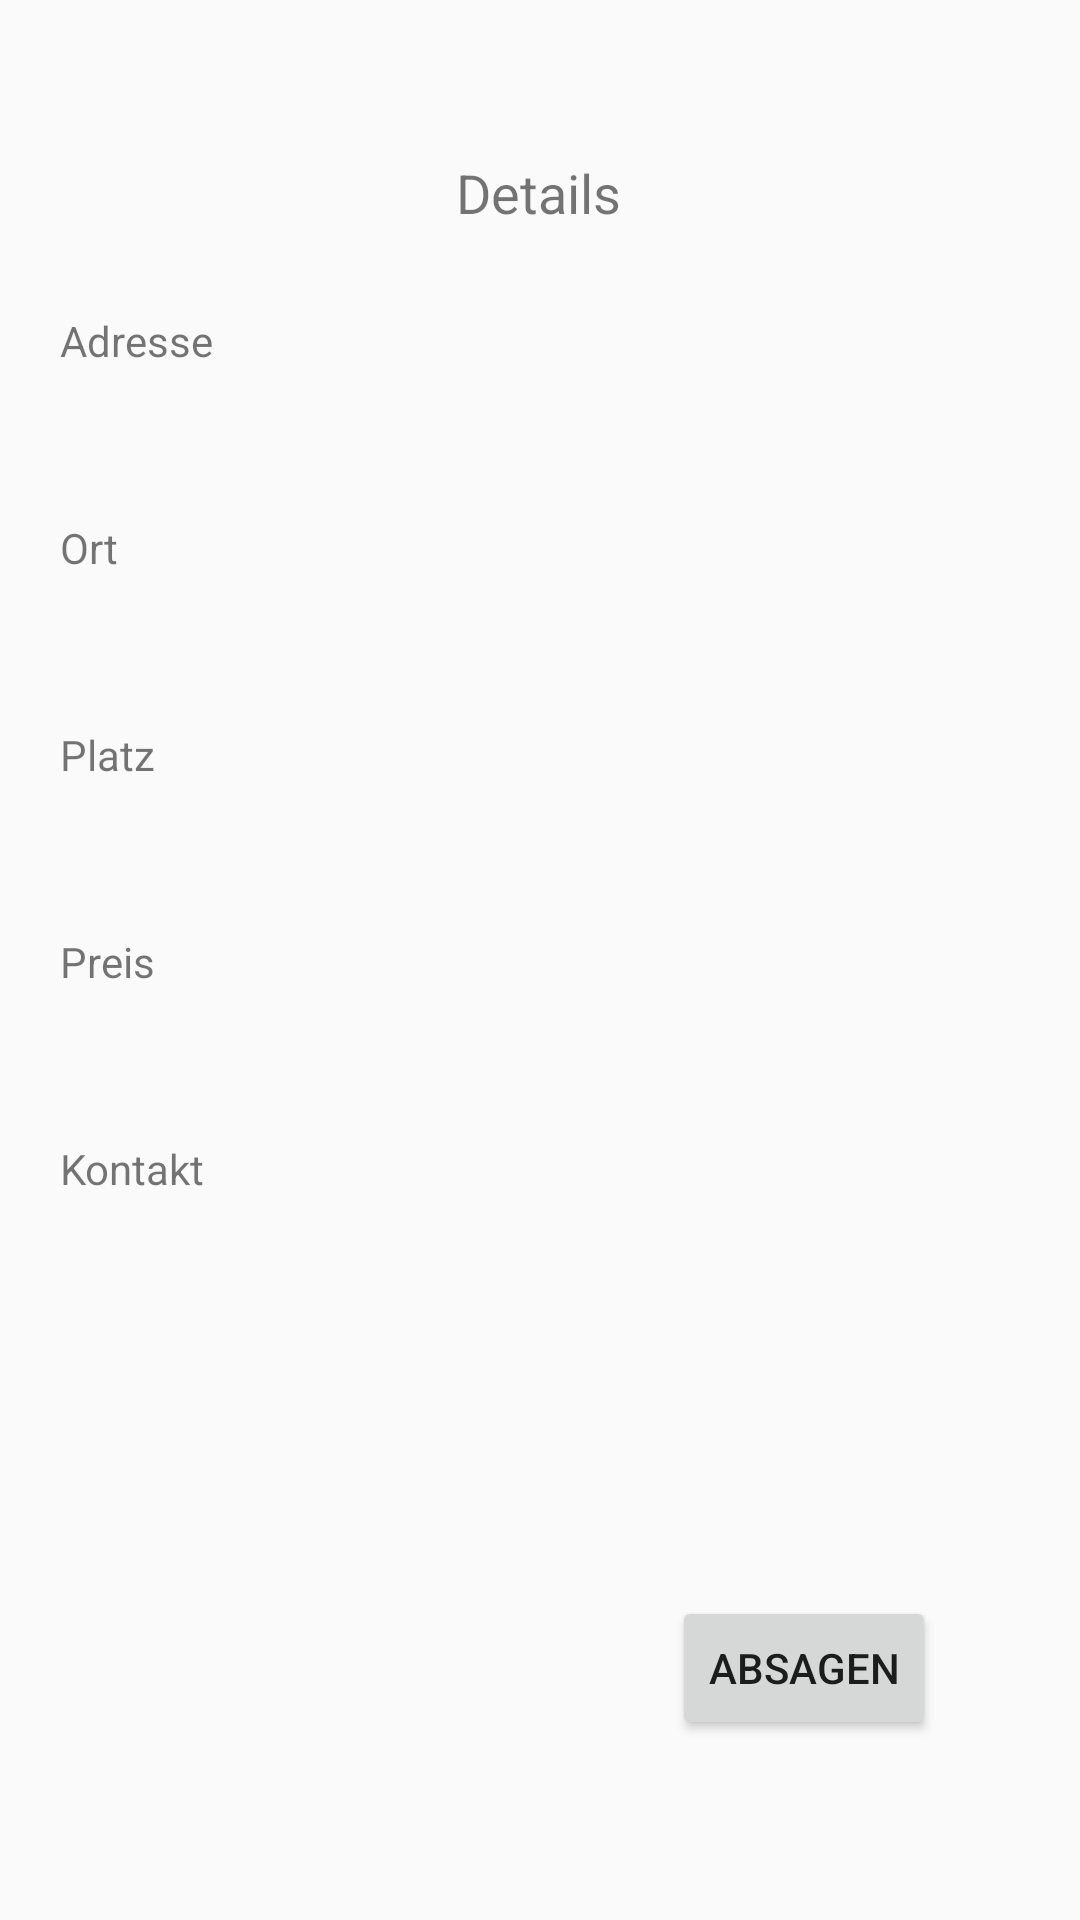

Reconstruct the res/layout file that produces this screen, plus the resources it refers to.
<!-- AndroidManifest.xml: application theme Theme.NZSE -->
<!-- res/layout/activity_angebotabsagen.xml -->
<?xml version="1.0" encoding="utf-8"?>
<androidx.constraintlayout.widget.ConstraintLayout xmlns:android="http://schemas.android.com/apk/res/android"
    xmlns:app="http://schemas.android.com/apk/res-auto"
    xmlns:tools="http://schemas.android.com/tools"
    android:layout_width="match_parent"
    android:layout_height="match_parent"
    tools:context=".Angebotabsagen">
    <TextView
        android:id="@+id/textView4"
        android:layout_width="wrap_content"
        android:layout_height="wrap_content"
        android:layout_marginTop="52dp"
        android:text="Details"
        android:textSize="18sp"
        app:layout_constraintEnd_toEndOf="parent"
        app:layout_constraintHorizontal_bias="0.498"
        app:layout_constraintStart_toStartOf="parent"
        app:layout_constraintTop_toTopOf="parent" />

    <Button
        android:id="@+id/buttonAbsagen"
        android:layout_width="wrap_content"
        android:layout_height="wrap_content"
        android:layout_marginEnd="48dp"
        android:layout_marginRight="48dp"
        android:layout_marginBottom="60dp"
        android:text="Absagen"
        app:layout_constraintBottom_toBottomOf="parent"
        app:layout_constraintEnd_toEndOf="parent" />

    <TextView
        android:id="@+id/TextViewOrt1"
        android:layout_width="wrap_content"
        android:layout_height="wrap_content"
        android:layout_marginTop="50dp"
        android:layout_marginEnd="36dp"
        android:layout_marginRight="36dp"
        android:ems="10"
        app:layout_constraintEnd_toEndOf="parent"
        app:layout_constraintTop_toBottomOf="@+id/TextViewAdresse" />

    <TextView
        android:id="@+id/TextViewPlatz1"
        android:layout_width="wrap_content"
        android:layout_height="wrap_content"
        android:layout_marginTop="50dp"
        android:layout_marginEnd="36dp"
        android:layout_marginRight="36dp"
        android:ems="10"
        app:layout_constraintEnd_toEndOf="parent"
        app:layout_constraintTop_toBottomOf="@+id/TextViewOrt1" />

    <TextView
        android:id="@+id/TextViewKontaktPhone1"
        android:layout_width="wrap_content"
        android:layout_height="wrap_content"
        android:layout_marginTop="24dp"
        android:layout_marginEnd="36dp"
        android:layout_marginRight="36dp"
        android:ems="10"
        app:layout_constraintEnd_toEndOf="parent"
        app:layout_constraintTop_toBottomOf="@+id/TextViewKontakName1" />

    <TextView
        android:id="@+id/TextViewAdresse"
        android:layout_width="wrap_content"
        android:layout_height="wrap_content"
        android:layout_marginTop="25dp"
        android:layout_marginEnd="36dp"
        android:layout_marginRight="36dp"
        android:ems="10"
        app:layout_constraintEnd_toEndOf="parent"
        app:layout_constraintTop_toBottomOf="@+id/textView4" />

    <TextView
        android:id="@+id/TextViewPreis1"
        android:layout_width="wrap_content"
        android:layout_height="wrap_content"
        android:layout_marginTop="50dp"
        android:layout_marginEnd="36dp"
        android:layout_marginRight="36dp"
        android:ems="10"
        app:layout_constraintEnd_toEndOf="parent"
        app:layout_constraintTop_toBottomOf="@+id/TextViewPlatz1" />

    <TextView
        android:id="@+id/textView5"
        android:layout_width="wrap_content"
        android:layout_height="wrap_content"
        android:layout_marginStart="20dp"
        android:layout_marginLeft="20dp"
        android:layout_marginTop="104dp"
        android:text="Adresse"
        app:layout_constraintStart_toStartOf="parent"
        app:layout_constraintTop_toTopOf="parent" />

    <TextView
        android:id="@+id/textView6"
        android:layout_width="wrap_content"
        android:layout_height="wrap_content"
        android:layout_marginStart="20dp"
        android:layout_marginLeft="20dp"
        android:layout_marginTop="50dp"
        android:text="Ort"
        app:layout_constraintStart_toStartOf="parent"
        app:layout_constraintTop_toBottomOf="@+id/textView5" />

    <TextView
        android:id="@+id/textView7"
        android:layout_width="wrap_content"
        android:layout_height="wrap_content"
        android:layout_marginStart="20dp"
        android:layout_marginLeft="20dp"
        android:layout_marginTop="50dp"
        android:text="Platz"
        app:layout_constraintStart_toStartOf="parent"
        app:layout_constraintTop_toBottomOf="@+id/textView6" />

    <TextView
        android:id="@+id/textView8"
        android:layout_width="wrap_content"
        android:layout_height="wrap_content"
        android:layout_marginStart="20dp"
        android:layout_marginLeft="20dp"
        android:layout_marginTop="50dp"
        android:text="Preis"
        app:layout_constraintStart_toStartOf="parent"
        app:layout_constraintTop_toBottomOf="@+id/textView7" />

    <TextView
        android:id="@+id/textView9"
        android:layout_width="wrap_content"
        android:layout_height="wrap_content"
        android:layout_marginStart="20dp"
        android:layout_marginLeft="20dp"
        android:layout_marginTop="50dp"
        android:text="Kontakt"
        app:layout_constraintStart_toStartOf="parent"
        app:layout_constraintTop_toBottomOf="@+id/textView8" />

    <TextView
        android:id="@+id/TextViewKontakName1"
        android:layout_width="wrap_content"
        android:layout_height="wrap_content"
        android:layout_marginTop="50dp"
        android:layout_marginEnd="36dp"
        android:layout_marginRight="36dp"
        android:ems="10"
        android:inputType="textPersonName"
        app:layout_constraintEnd_toEndOf="parent"
        app:layout_constraintTop_toBottomOf="@+id/TextViewPreis1" />
</androidx.constraintlayout.widget.ConstraintLayout>
<!-- resources referenced by this layout -->
<resources>
  <style name="Theme.NZSE" parent="Theme.AppCompat.Light.NoActionBar">
          
          <item name="colorPrimary">@color/purple_500</item>
          <item name="colorPrimaryVariant">@color/purple_700</item>
          <item name="colorOnPrimary">@color/white</item>
          
          <item name="colorSecondary">@color/teal_200</item>
          <item name="colorSecondaryVariant">@color/teal_700</item>
          <item name="colorOnSecondary">@color/black</item>
          
          <item name="android:statusBarColor" tools:targetApi="l">?attr/colorPrimaryVariant</item>
          
      </style>
  <!-- not gathered from this repository: default colours our renderer supplied (Android Studio template values) -->
  <color name="purple_500">#FF6200EE</color>
  <color name="purple_700">#FF3700B3</color>
  <color name="teal_200">#FF03DAC5</color>
  <color name="teal_700">#FF018786</color>
  <color name="black">#FF000000</color>
  <color name="white">#FFFFFFFF</color>
</resources>
